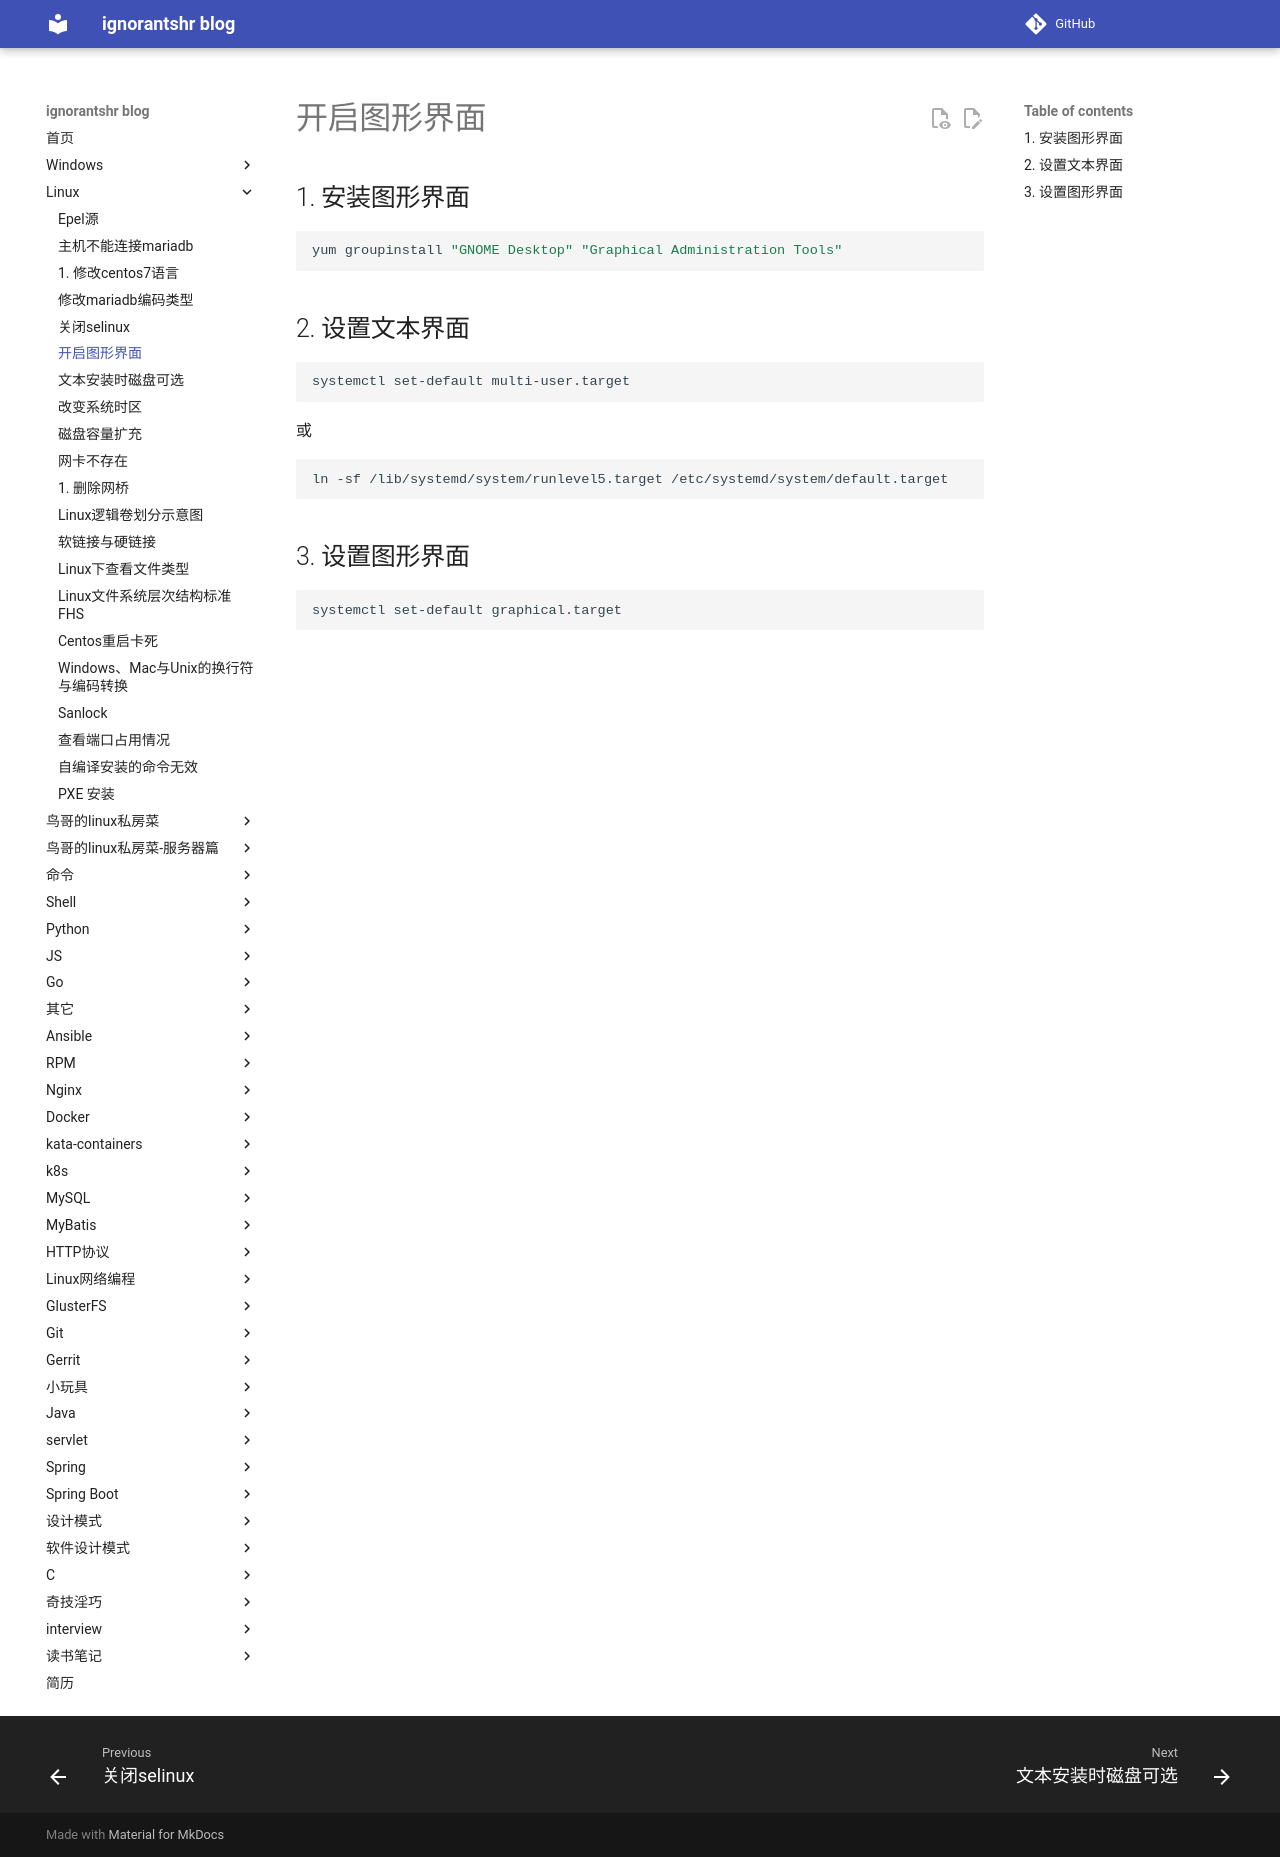

repository: ignorantshr/person-blog · page: linux/开启图形界面/index.html · generator: mkdocs

## 安装图形界面
```shell
yum groupinstall "GNOME Desktop" "Graphical Administration Tools"
```

## 设置文本界面
```shell
systemctl set-default multi-user.target
```
或
```shell
ln -sf /lib/systemd/system/runlevel5.target /etc/systemd/system/default.target
```

## 设置图形界面
```shell
systemctl set-default graphical.target
```
